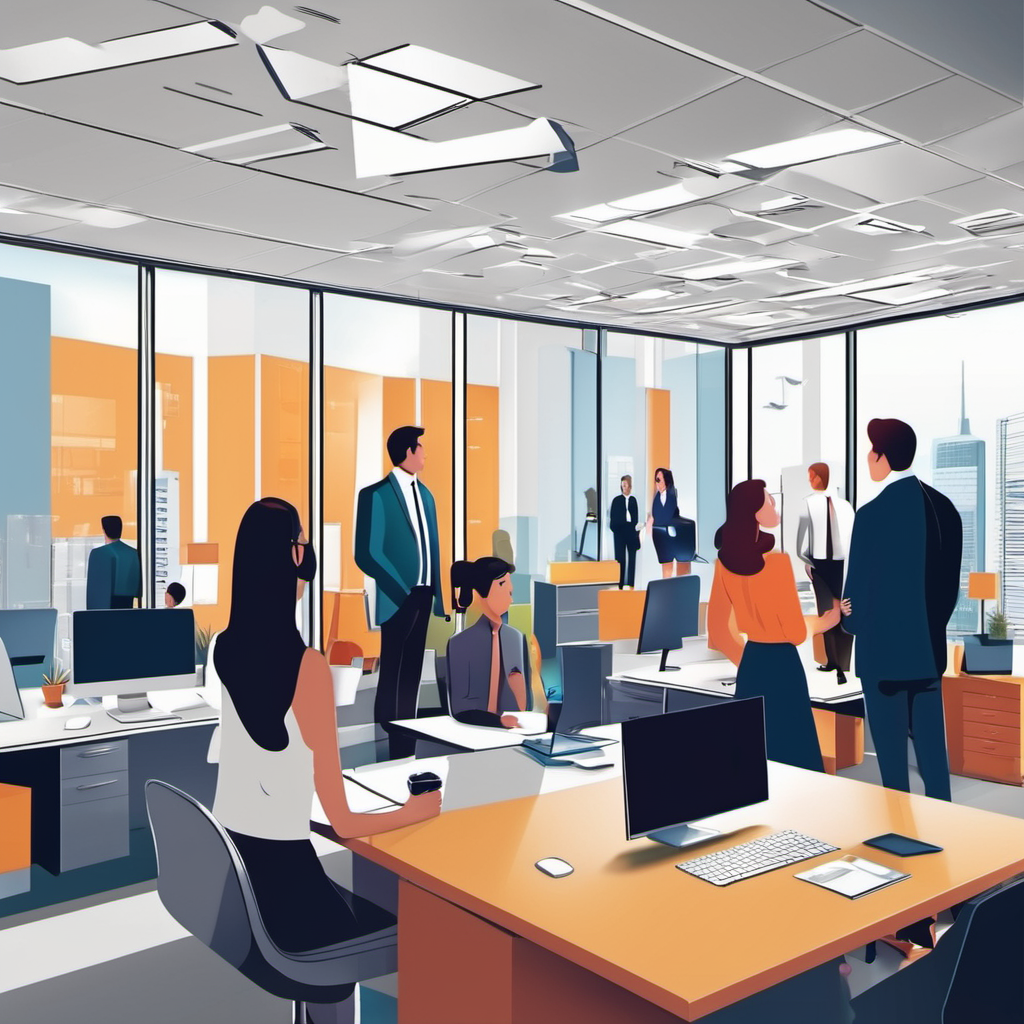
Generation parameters embedded in this image by AUTOMATIC1111 Stable Diffusion web UI or a fork of it (Forge, ...) (PNG 'parameters' text chunk):
People standing in an office, a symbol floating above each head , people talking in the office, cartoon
Negative prompt: ((((ugly)))), (((duplicate))), ((morbid)), ((mutilated)), out of frame, extra fingers, mutated hands, ((poorly drawn hands)), ((poorly drawn face)), (((mutation))), (((deformed))), ((ugly)), blurry, ((bad anatomy)), (((bad proportions))), ((extra limbs)), cloned face, (((disfigured))), out of frame, ugly, extra limbs, (bad anatomy), gross proportions, (malformed limbs), ((missing arms)), ((missing legs)), (((extra arms))), (((extra legs))), mutated hands, (fused fingers), (too many fingers), (((long neck)))
Steps: 50, Sampler: DPM++ 2M Karras, CFG scale: 10, Seed: 3814550452, Size: 1024x1024, Model hash: 31e35c80fc, Model: sd_xl_base_1.0, Version: v1.5.1